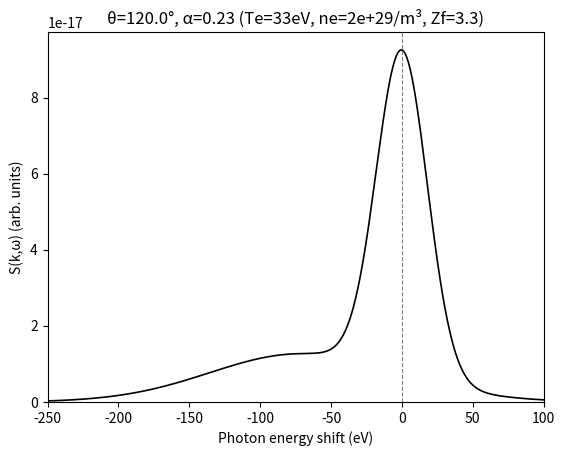
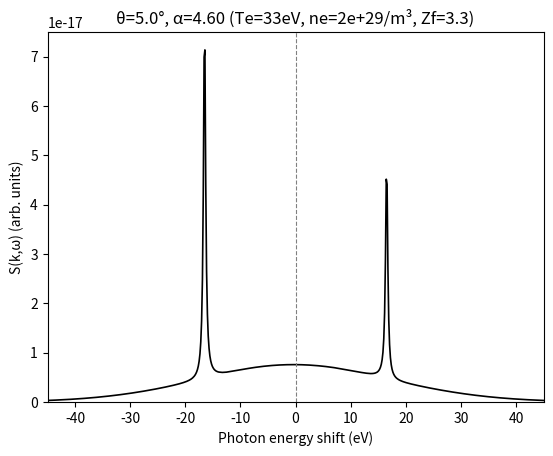

These charts were generated, in order, by the following Python code:
import numpy as np
import matplotlib.pyplot as plt

# ---------- 常数 (SI; 论文全章 SI，未用原子单位) ----------
hbar = 1.054571817e-34
kB = 1.380649e-23
me = 9.1093837015e-31
e = 1.602176634e-19
eps0 = 8.8541878128e-12
c = 2.99792458e8
h = 2 * np.pi * hbar
aB = 5.29177210903e-11
EV = e  # 1 eV in J
amu = 1.66053906660e-27  # kg; physics_core.py 的 sii_arkhipov 使用的离子质量单位


# ---------- 化学势: n = 2*(2π m kT/h^2)^{3/2} F_{1/2}(βμ), 二分反解 ----------
def fermi_half(eta, xmax=60.0, n=4000):
    x = np.linspace(0, xmax, n)
    f = np.sqrt(x) / (np.exp(np.clip(x - eta, -700, 700)) + 1.0)
    return (2 / np.sqrt(np.pi)) * np.trapezoid(f, x)


def chem_pot(T, ne):
    """T: K, ne: m^-3 → μ (J)"""
    pre = 2 * (2 * np.pi * me * kB * T / h**2) ** 1.5
    target = ne / pre
    lo, hi = -50.0, 200.0
    for _ in range(80):
        mid = 0.5 * (lo + hi)
        if fermi_half(mid) < target:
            lo = mid
        else:
            hi = mid
    return 0.5 * (lo + hi) * kB * T


# ---------- 有限温 Lindhard χ0 (§2.1; 论文 (1.11)_{3.2.1} p79) ----------
# 约定: p = 动量(kg m/s), k = 波矢(m^-1); 标准推迟极化率带整体负号
# 与论文形式代数等价(已验算), 只是把 1/ħ 吸收进 χ0 定义(论文 p84 亦如此)
def chi0(k, w, T, mu, eta_scale=0.05, np_grid=160, nmu=80):
    """k: m^-1 (标量), w: rad/s (可复数), mu: 化学势 (J)

    eta_scale: i0+ 展宽取为 eta_scale * (p_th*ħk/m), p_th=√(2mkT)。
    自适应 (k,T) 的原因: 展宽必须同时满足
      (a) 物理上 ≪ 特征尺度 (静态响应、朗道宽度), 否则抹平物理
          (固定 1e-3*kT 在 k 小/T 高时把 ε(k,0) 从 1+α² 压到 ~1, 等离激元峰消失);
      (b) 数值上 ≳ μ 网格分辨, 否则极点比网格还尖, 积分变噪声
          (固定 1e-5*kT 在 T=0.5eV 时极点宽度仅为网格的 1/4000, 谱成毛刺)。
    取 Doppler 尺度的 5%: 极点被约 2 个 μ 网格点分辨, 物理扭曲 <5%。
    旧版 eta_rel (相对 kT) 已废弃, 如需手动控制直接传 eta_scale。
    """
    beta = 1 / (kB * T)
    pmax = np.sqrt(2 * me * max(10 * kB * T + mu, 10 * kB * T)) * 4
    p = np.linspace(0, pmax, np_grid)
    mang = np.linspace(-1, 1, nmu)
    P, M = np.meshgrid(p, mang, indexing="ij")
    hk = hbar * k
    e_plus = (P**2 + hk**2 / 4 + P * hk * M) / (2 * me)
    e_minus = (P**2 + hk**2 / 4 - P * hk * M) / (2 * me)
    f = lambda ee: 1 / (np.exp(np.clip(beta * (ee - mu), -700, 700)) + 1.0)
    num = f(e_minus) - f(e_plus)  # = -(f+ - f-): 推迟极化率约定
    p_th = np.sqrt(2 * me * kB * T)
    eta_abs = eta_scale * (p_th * hbar * k / me)  # 自适应展宽 (J)
    w_c = w + 1j * eta_abs / hbar
    den = hbar * w_c - P * hk * M / me
    inner = np.trapezoid(num / den, mang, axis=1)
    return (1 / (2 * np.pi**2 * hbar**3)) * np.trapezoid(p**2 * inner, p)


def epsilon_rpa(k, w, T, mu, **kw):
    return 1 - (e**2 / (eps0 * k**2)) * chi0(k, w, T, mu, **kw)


# ---------- BMA：移植自 physics_core.py 的 nu_BMA ----------
# 单位一致：k/q: m^-1, w/nu: rad/s, T: K, ne: m^-3, mu: J。
# 内部 DH 屏蔽与 DH sii 属于 BMA 公式本身，不受 SII_MODE 影响。
def nu_BMA(k, w, T, ne, Zf, mu, **kw):
    """
    基于 Born-Mermin 近似 (BMA) 的碰撞频率动态计算
    注意：chi0 只接受标量 k，因此这里使用 for 循环对 q 数组进行遍历积分
    """
    w_safe = w + 1j * 1e-5 * (kB*T/hbar)
    q = np.linspace(1e-3 * k, 2 * k, 50)

    kappa2 = ne * e**2 / (eps0 * kB * T)
    integrand = np.zeros_like(q, dtype=complex)

    for i, qi in enumerate(q):
        eps_plus = epsilon_rpa(qi, w_safe, T, mu, **kw)
        eps_zero = epsilon_rpa(qi, 0.0, T, mu, **kw)
        V_ei2 = (Zf * e**2 / (eps0 * (qi**2 + kappa2)))**2
        sii = qi**2 / (qi**2 + kappa2) # 这里用简化的 DH
        integrand[i] = qi**6 * V_ei2 * sii * (1 / w_safe) * (eps_plus - eps_zero)

    # BMA 符号修正：原文(张小丁式1.24)傅里叶约定与本文件 chi0 的 w+i·eta 约定
    # 相反，原式给出负 nu，此处前置因子取 -i 使 nu>0；与 physics_core.py 参考
    # 实现差一整体负号，属有意偏离，量级已经数值验证。
    nu = (-1j * eps0 * ne) / (6 * np.pi**2 * e**2 * ne * me) * np.trapezoid(integrand, q)
    return np.real(nu)


# ---------- Maxwell 极限解析式 (§2.1 补充; 论文 p79) ----------
# 用途: (1) 非简并 (η≪-1) 时与积分版 chi0 交叉验证; (2) 大 k 非集体区——积分版在共振 μ*
# 处很尖, 实测 480×240 网格仍有 ~10% 数值抖动, 解析式无噪声且快 ~20 倍。
# 注意 η≈-1.4 有轻度简并, 解析式与积分版差百分之几~十几%, 属预期内, 不是 bug。
try:
    from scipy.special import wofz

    def _W(x):
        """W(x) = 1 + x·Z(x), Z 为等离子体色散函数 (论文 p79)"""
        return 1 + x * 1j * np.sqrt(np.pi) * wofz(x)

    def epsilon_rpa_maxwell(k, w, T, ne):
        """k: m^-1, w: rad/s (可复数), T: K, ne: m^-3"""
        vt = np.sqrt(kB * T / me)
        wp = np.sqrt(ne * e**2 / (eps0 * me))
        xe = w / (np.sqrt(2) * k * vt)
        kap = hbar * k / (2 * np.sqrt(2) * me * vt)
        t1 = (1 - _W(xe + kap)) / (xe + kap)
        t2 = (1 - _W(xe - kap)) / (xe - kap)
        return 1 + (wp**2 / (k**2 * vt**2)) * (1 / (4 * kap)) * (t1 - t2)

    def epsilon_mermin_mw(k, w, T, nu, ne):
        e_stat = epsilon_rpa_maxwell(k, 0.0, T, ne)
        e_dyn = epsilon_rpa_maxwell(k, w + 1j * nu, T, ne)
        r = (e_dyn - 1) / (e_stat - 1)
        return 1 + (1 + 1j * nu / w) * (e_dyn - 1) / (1 + (1j * nu / w) * r)

    def S_free_mw(k, w, T, nu, ne):
        eps = epsilon_mermin_mw(k, w, T, nu, ne)
        pre = (
            -hbar
            / (1 - np.exp(-hbar * w / (kB * T)))
            * (eps0 * k**2 / (np.pi * e**2 * ne))
        )
        return pre * np.imag(1 / eps)

    HAS_SCIPY = True
except ImportError:
    HAS_SCIPY = False  # 无 scipy 时跳过 Maxwell 解析式, 只用积分版


# ---------- Mermin (§2.2; 论文 (1.15) p86, Röpke–Selchow 形式) ----------
def epsilon_mermin(k, w, T, mu, nu, **kw):
    e_stat = epsilon_rpa(k, 0.0, T, mu, **kw)
    e_dyn = epsilon_rpa(k, w + 1j * nu, T, mu, **kw)
    r = (e_dyn - 1) / (e_stat - 1)
    return 1 + (1 + 1j * nu / w) * (e_dyn - 1) / (1 + (1j * nu / w) * r)


# ---------- 涨落耗散 → S^0_ee (§2.3; 论文 (1.11)_{3.2} p78 精确前置系数) ----------
def S_free(k, w, T, mu, nu, ne, **kw):
    """返回 S^0_ee(k,w) (单电子归一, 绝对单位, 不 rescale)。
    ∫S^0_ee dω = S^0_ee(k): 大 k→1, 小 k→k²/(k²+κ²) (屏蔽压低, 真实物理)"""
    eps = epsilon_mermin(k, w, T, mu, nu, **kw)
    pre = (
        -hbar / (1 - np.exp(-hbar * w / (kB * T))) * (eps0 * k**2 / (np.pi * e**2 * ne))
    )
    return pre * np.imag(1 / eps)


# ---------- 弹性峰 (§2.4; 论文 (1.5)_{3.1.2} p70, S_II(k,ω)≈S_II(k)δ(ω) p71) ----------
def f_I_k(k, ZA, z_scr=0.3):
    """离子形状因子, K 壳层 Pauling–Sherman 近似 (论文 p73)"""
    a_s = aB / (ZA - z_scr)
    return 1 / (1 + (k * a_s / 2) ** 2) ** 2


def S_elastic(w, k, ZA, Zf, width):
    weight = f_I_k(k, ZA) ** 2  # |f_I(k)|²·S_II(k), S_II(k)≈1 占位; k→0 回到 (ZA-Zf)²
    return weight * np.exp(-0.5 * (w / width) ** 2) / (width * np.sqrt(2 * np.pi))


# ---------- Chihara 离子项: f_i + rho, S_ii (新增) ----------
def f_i_core(k, ZA, Zf, z_scr=0.3):
    """核/紧束缚电子形状因子，k->0 返回 Z_A-Z_f。
    注意：原 f_I_k(k) 的 k->0 返回 1，不能直接当 f_i 用。"""
    Zc = max(ZA - Zf, 0.0)
    a_s = aB / max(ZA - z_scr, 1e-12)
    return Zc / (1.0 + (k * a_s / 2.0) ** 2) ** 2


def rho_cloud(k, T, mu, Zf, **kw):
    """Chihara 屏蔽云形状因子，第一版线性屏蔽近似：
       rho(k) = Zf * [1 - 1/eps_RPA(k,0)]
    k->0 -> Zf, k->inf -> 0。
    论文未给显式，采用 Chihara 2000 / Gregori 2003 线性屏蔽云形式。
    """
    if k < 1e-12:
        return Zf
    eps = np.real(epsilon_rpa(k, 0.0, T, mu, **kw))
    eps = max(eps, 1.0 + 1e-12)  # 防数值噪声导致 1/eps 异常
    return Zf * (1.0 - 1.0 / eps)


def sii_dh(k, T, ne, Zf, Ti=None):
    """DH/OCP 离子静态结构因子：S_ii = k^2/(k^2+kappa_i^2)。
    k->0 -> 0, k->inf -> 1。论文表 3.1 的 DH 形式。"""
    Ti = T if Ti is None else Ti
    if Zf <= 0:
        return 1.0
    ni = ne / Zf
    kappa_i2 = Zf**2 * ni * e**2 / (eps0 * kB * Ti)
    return k**2 / (k**2 + kappa_i2)


# ---------- Arkhipov：移植自 physics_core.py 的 sii_arkhipov ----------
# 单位一致：k: m^-1, T/TF/Tq/Tg: K, ne/ni: m^-3, 热波长: m。
# 保留参考实现 mi = ZA * amu 和 rs 使用 ni 的约定；无需 eV/SI 换算。
def sii_arkhipov(k, T, ne, Zf, ZA, Z_ion=1.0):
    mi = ZA * amu
    ni = ne / Zf
    rs = (3.0 / (4.0 * np.pi * ni))**(1/3) / aB
    TF = (hbar**2 / (2 * me * kB)) * (3 * np.pi**2 * ne)**(2/3)
    Tq = TF / (1.3251 - 0.1779 * np.sqrt(rs))
    Tg = np.sqrt(T * T + Tq * Tq)  # 电子有效温度

    kDe2 = ne * e**2 / (eps0 * kB * Tg)
    kDi2 = Zf * ne * e**2 / (eps0 * kB * Tg)

    mu_ee = me / 2
    mu_ii = mi / 2
    mu_ei = me * mi / (me + mi)
    lam_ee = hbar / np.sqrt(2 * np.pi * mu_ee * kB * Tg)
    lam_ii = hbar / np.sqrt(2 * np.pi * mu_ii * kB * Tg)
    lam_ei = hbar / np.sqrt(2 * np.pi * mu_ei * kB * Tg)

    b = 1.0 / (lam_ee**2 * np.pi * np.log(2))
    A = (kB * Tg * np.log(2) * np.pi**1.5 * b**(-1.5) * eps0) / e**2

    term1 = k**4
    term2 = (k**2 * kDe2) / (1 + k**2 * lam_ee**2)
    term3 = (k**2 * kDi2) / (1 + k**2 * lam_ii**2)
    term4 = kDe2 * kDi2 * (1 / ((1 + k**2 * lam_ee**2) * (1 + k**2 * lam_ii**2)) - 1 / (1 + k**2 * lam_ei**2)**2)
    term5 = A * k**2 * kDe2 * (k**2 + kDi2 / (1 + k**2 * lam_ii**2)) * np.exp(-k**2 / (4 * b))
    Delta = term1 + term2 + term3 + term4 + term5

    bracket_1 = k**2 / (1 + k**2 * lam_ii**2)
    bracket_2 = kDe2 * (1 / ((1 + k**2 * lam_ee**2) * (1 + k**2 * lam_ii**2)) - 1 / (1 + k**2 * lam_ei**2)**2)
    bracket_3 = A * k**2 * kDe2 / (1 + k**2 * lam_ii**2) * np.exp(-k**2 / (4 * b))

    Phi_ii = (Zf * e**2 / (eps0 * Delta)) * (bracket_1 + bracket_2 + bracket_3)

    S_ii = 1.0 - (ni / (kB * Tg)) * Phi_ii
    return np.clip(S_ii, 1e-8, 1.0)


def S_ion_chihara(w, k, T, mu, ne, ZA, Zf, width, **kw):
    """Chihara 离子/弹性项：
       |f_i(k)+rho(k)|^2 * S_ii(k) * G(w; width)
    rho 和 S_ii 只算一次，不随 w 重复算。"""
    fi = f_i_core(k, ZA, Zf)
    rho = rho_cloud(k, T, mu, Zf, **kw)
    if SII_MODE == "dh":
        sii = sii_dh(k, T, ne, Zf)
    elif SII_MODE == "arkhipov":
        sii = sii_arkhipov(k, T, ne, Zf, ZA)
    else:
        raise ValueError(f"Unknown SII_MODE: {SII_MODE!r}")
    weight = abs(fi + rho) ** 2 * sii
    return weight * np.exp(-0.5 * (w / width) ** 2) / (width * np.sqrt(2 * np.pi))


# ============================================================
# ★ 参数设置：只改这里一处，下面所有计算自动跟随
# ============================================================
Te_eV, ne, Zf, ZA = 33, 1.7e29, 3.3, 6.0  # 温度/eV, 密度/m^-3, 电离度, 原子序数
E0_keV = 4.75  # 探针能量/keV
NU_MODE = "const"  # "const": 模块级 nu；"bma": 每次 compute 的局部碰撞频率
SII_MODE = "dh"  # "dh" 或 "arkhipov"；外部跑批脚本可覆盖
NU_FRAC = (
    0.0  # 碰撞频率 nu = NU_FRAC * wp（论文p95：0<ω<3ωp内ν基本平坦，常数近似误差小）
)
ELASTIC_WIDTH_eV = 18  # 弹性峰宽度占位（实际按仪器分辨定）
USE_CHIHARA_ION = True  # True: 用 |f_i+rho|^2*S_ii 弹性项; False: 回退原 S_elastic

# ---------- 派生量（自动算，不用手改） ----------
T = Te_eV * EV / kB
lam0 = h * c / (E0_keV * 1e3 * EV)
wp = np.sqrt(ne * e**2 / (eps0 * me))
kap = np.sqrt(ne * e**2 / (eps0 * kB * T))
nu = NU_FRAC * wp
mu = chem_pot(T, ne)


def k_of_theta(theta_deg):
    """散射角 → 散射波矢 k（论文 p66，未编号公式）。原来散在三处手写，现统一"""
    return 4 * np.pi * np.sin(np.deg2rad(theta_deg) / 2) / lam0


def compute(theta_deg, E_lo, E_hi, nw=600, method="auto"):
    """核心计算（画图和自检共用，避免重复写网格逻辑）。
    E_lo/E_hi: 光子能量位移范围[eV]，下移为负（论文惯例），直接按想看的范围填。
    返回 E[eV](升序), w[rad/s](升序), S_free(单电子归一), S_tot(含弹性峰), k。
    method='auto': k/kap>2（非集体）自动用 Maxwell 解析式，避开积分版大k数值噪声；
              'integral'/'maxwell' 可强制指定。
    """
    k = k_of_theta(theta_deg)
    E = np.linspace(E_lo, E_hi, nw)
    w = -E * e / hbar  # 光子位移 → omega（能量损失为正的约定）
    m = np.abs(w) > 1e-3 * wp  # 避开 ω=0 处 FDT 因子的 0/0
    E, w = E[m], w[m]
    idx = np.argsort(w)  # w 升序：trapezoid 积分要求 x 递增
    E, w = E[idx], w[idx]
    nu_eff = nu  # const 原样读取模块级 nu，不重新计算或修改它
    if NU_MODE == "bma":
        # 对称能量窗下 mean(w)=0，恰落在 nu_BMA 的 w=0 奇点上；
        # 实测 nu 在 0.1~2 倍 wp 间变化平缓（<25%），取等离子体频率处的值作代表。
        w_rep = wp
        nu_bma = nu_BMA(k, w_rep, T, ne, Zf, mu)
        nu_eff = nu_bma
    elif NU_MODE != "const":
        raise ValueError(f"Unknown NU_MODE: {NU_MODE!r}")
    use_mw = (k / kap > 2.0) if method == "auto" else (method == "maxwell")
    if use_mw:
        if not HAS_SCIPY:
            raise RuntimeError("Maxwell 解析式需要 scipy")
        S = np.array([S_free_mw(k, wi, T, nu_eff, ne) for wi in w])
    else:
        S = np.array([S_free(k, wi, T, mu, nu_eff, ne) for wi in w])
    # ---- 离子/弹性项：Chihara 或原占位 ----
    if USE_CHIHARA_ION:
        S_ion = S_ion_chihara(
            w, k, T, mu, ne, ZA, Zf,
            width=ELASTIC_WIDTH_eV * e / hbar,
        )
    else:
        S_ion = S_elastic(
            w, k, ZA, Zf,
            width=ELASTIC_WIDTH_eV * e / hbar,
        )
    S_tot = Zf * S + S_ion
    return E, w, S, S_tot, k


def plot_spectrum(theta_deg, E_lo, E_hi, nw=600, method="auto"):
    """画一条 S–energy shift 谱线（论文 Fig.3.2 风格）"""
    E, w, S, S_tot, k = compute(theta_deg, E_lo, E_hi, nw, method)
    plt.figure()
    plt.plot(E, S_tot, "k-", lw=1.2)
    plt.axvline(0, color="gray", ls="--", lw=0.8)
    plt.xlabel("Photon energy shift (eV)")
    plt.ylabel("S(k,ω) (arb. units)")
    plt.title(
        f"θ={theta_deg}°, α={kap / k:.2f} (Te={Te_eV:g}eV, ne={ne:.0e}/m³, Zf={Zf:g})"
    )
    plt.xlim(E_lo, E_hi)
    plt.ylim(0, None)
    plt.show()


def run_selfchecks():
    """四个自检（诊断用）：静态屏蔽 / 峰位 / 细致平衡 / 求和规则"""
    print("=== 自检 ===")
    # (a) θ=5° 集体区
    E, w, S, _, k = compute(5.0, -45, 45, nw=400, method="integral")
    eV = hbar * wp / e
    print(
        f"[θ=5°] α={kap / k:.1f}: 非弹性峰位≈{abs(E[np.argmax(S)]) / eV:.2f}ωp（自检2: k→0应→1）"
    )
    print(
        f"  ∫S⁰dω={np.trapezoid(S, w):.4f}, "
        f"期望k²/(k²+κ²)={(k / kap) ** 2 / (1 + (k / kap) ** 2):.4f}（自检4: 屏蔽压低是物理）"
    )
    i = np.argmin(np.abs(w - wp))
    j = np.argmin(np.abs(w + wp))
    print(
        f"  细致平衡 S(-ωp)/S(+ωp)={S[j] / S[i]:.4f}, "
        f"理论={np.exp(-hbar * wp / (kB * T)):.4f}（自检3）"
    )
    # (b) θ=120° 非集体区（解析版，无噪声）
    E, w, S, _, k = compute(120.0, -250, 100, nw=600, method="maxwell")
    recoil = (hbar * k) ** 2 / (2 * me) / (hbar * wp)
    print(
        f"[θ=120°] α={kap / k:.2f}: 非弹性峰位≈{abs(E[np.argmax(S)]) / eV:.2f}ωp "
        f"（反冲={recoil:.2f}ωp，自检2）"
    )
    print(f"  ∫S⁰dω={np.trapezoid(S, w):.4f}（自检4: 应→1，差值为尾巴截断）")


if __name__ == "__main__":
    run_selfchecks()
    plot_spectrum(120.0, -250, 100)  # 非集体：弹性峰 + Compton峰
    plot_spectrum(5.0, -45, 45)  # 集体：弹性峰 + plasmon对峰
